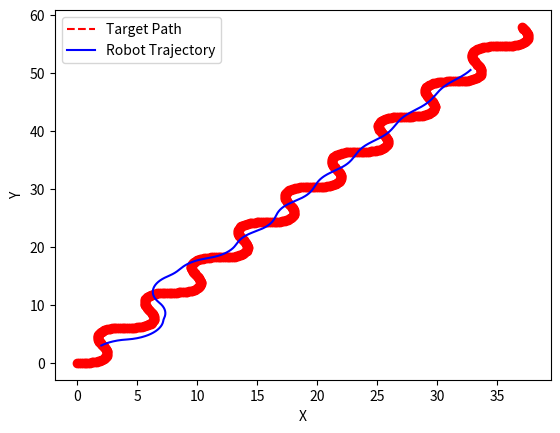

Generate this figure with matplotlib:
import math
import matplotlib.pyplot as plt

def normalize_angle(angle):
    """Normalize the angle to the range [-pi, pi]."""
    while angle > math.pi:
        angle -= 2 * math.pi
    while angle < -math.pi:
        angle += 2 * math.pi
    return angle

def distance(p1, p2):
    """Calculate the Euclidean distance between two points."""
    return math.sqrt((p1[0] - p2[0]) ** 2 + (p1[1] - p2[1]) ** 2)

def pure_pursuit(x_r, y_r, theta, target, lookahead_distance):
    """
    Pure Pursuit algorithm to calculate the steering angle to follow a path.

    Parameters:
    x_r, y_r: Coordinates of the robot's rear axle midpoint
    theta: Orientation of the robot
    target: Current target point (x, y)
    lookahead_distance: Lookahead distance

    Returns:
    Steering angle to follow the path.
    """
    # Predict the lookahead point based on the target's location and velocity
    lookahead_point = (target[0] + lookahead_distance * math.cos(target[2]),
                       target[1] + lookahead_distance * math.sin(target[2]))

    # Calculate the target angle (alpha)
    alpha = math.atan2(lookahead_point[1] - y_r, lookahead_point[0] - x_r)

    # Calculate the angle difference (beta)
    beta = normalize_angle(alpha - theta)

    # Calculate the steering angle
    steering_angle = math.atan2(2 * lookahead_distance * math.sin(beta), lookahead_distance)

    # Constrain the steering angle to be within the limits of the robot
    max_steering_angle = math.radians(30)  # 30 degrees
    steering_angle = max(min(steering_angle, max_steering_angle), -max_steering_angle)

    return steering_angle, lookahead_point

def kinematic_bicycle_model(x, y, theta, v, delta, L, dt):
    """
    Kinematic bicycle model to update the robot's state.

    Parameters:
    x, y: Current position of the robot's rear axle midpoint
    theta: Current orientation of the robot
    v: Current velocity of the robot
    delta: Steering angle
    L: Wheelbase
    dt: Time step

    Returns:
    Updated position (x, y) and orientation (theta) of the robot.
    """
    x_new = x + v * math.cos(theta) * dt
    y_new = y + v * math.sin(theta) * dt
    theta_new = theta + (v / L) * math.tan(delta) * dt

    return x_new, y_new, theta_new

# Simulation parameters
x_r, y_r = 2, 3  # Robot's initial rear axle midpoint
theta = math.pi / 4  # Robot's initial orientation in radians
v = 1.0  # Robot's velocity
L = 2  # Wheelbase
dt = 0.1  # Time step
lookahead_distance = 2  # Initial lookahead distance

# Target's initial state
target_x, target_y = 0, 0
target_theta = 0  # Target's initial orientation

# Lists to store the trajectory for plotting
trajectory_x = [x_r]
trajectory_y = [y_r]
target_trajectory_x = [target_x]
target_trajectory_y = [target_y]

# Run the simulation for a certain number of time steps
for _ in range(600):
    # Calculate target's velocity
    if _ > 0:
        target_v = distance((target_x, target_y), (prev_target_x, prev_target_y)) / dt
    else:
        target_v = 1.5  # Initial velocity

    # Update target's position
    prev_target_x, prev_target_y = target_x, target_y
    target_x += target_v * math.cos(target_theta) * dt
    target_y += target_v * math.sin(target_theta) * dt
    # Add some curve to the target's path
    target_theta += 0.1 * math.sin(0.1 * _)

    target = (target_x, target_y, target_theta)

    # Calculate the steering angle using Pure Pursuit
    delta, lookahead_point = pure_pursuit(x_r, y_r, theta, target, lookahead_distance)

    # Update the robot's state using the kinematic bicycle model
    x_r, y_r, theta = kinematic_bicycle_model(x_r, y_r, theta, v, delta, L, dt)

    # Store the trajectory
    trajectory_x.append(x_r)
    trajectory_y.append(y_r)
    target_trajectory_x.append(target_x)
    target_trajectory_y.append(target_y)

# Plot the path and the robot's trajectory
plt.plot(target_trajectory_x, target_trajectory_y, 'r--', label='Target Path')
plt.plot(trajectory_x, trajectory_y, 'b-', label='Robot Trajectory')
plt.scatter(target_trajectory_x, target_trajectory_y, color='red')
plt.xlabel('X')
plt.ylabel('Y')
plt.legend()
plt.show()
